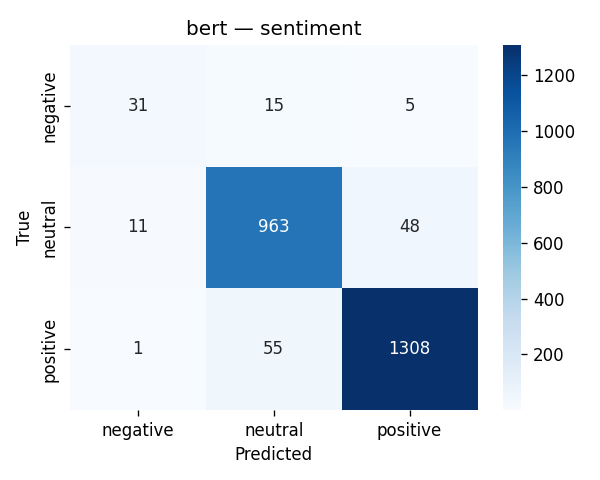

Values plotted in this chart, from the file beside it:
, negative, neutral, positive
negative, 31, 15, 5
neutral, 11, 963, 48
positive, 1, 55, 1308
